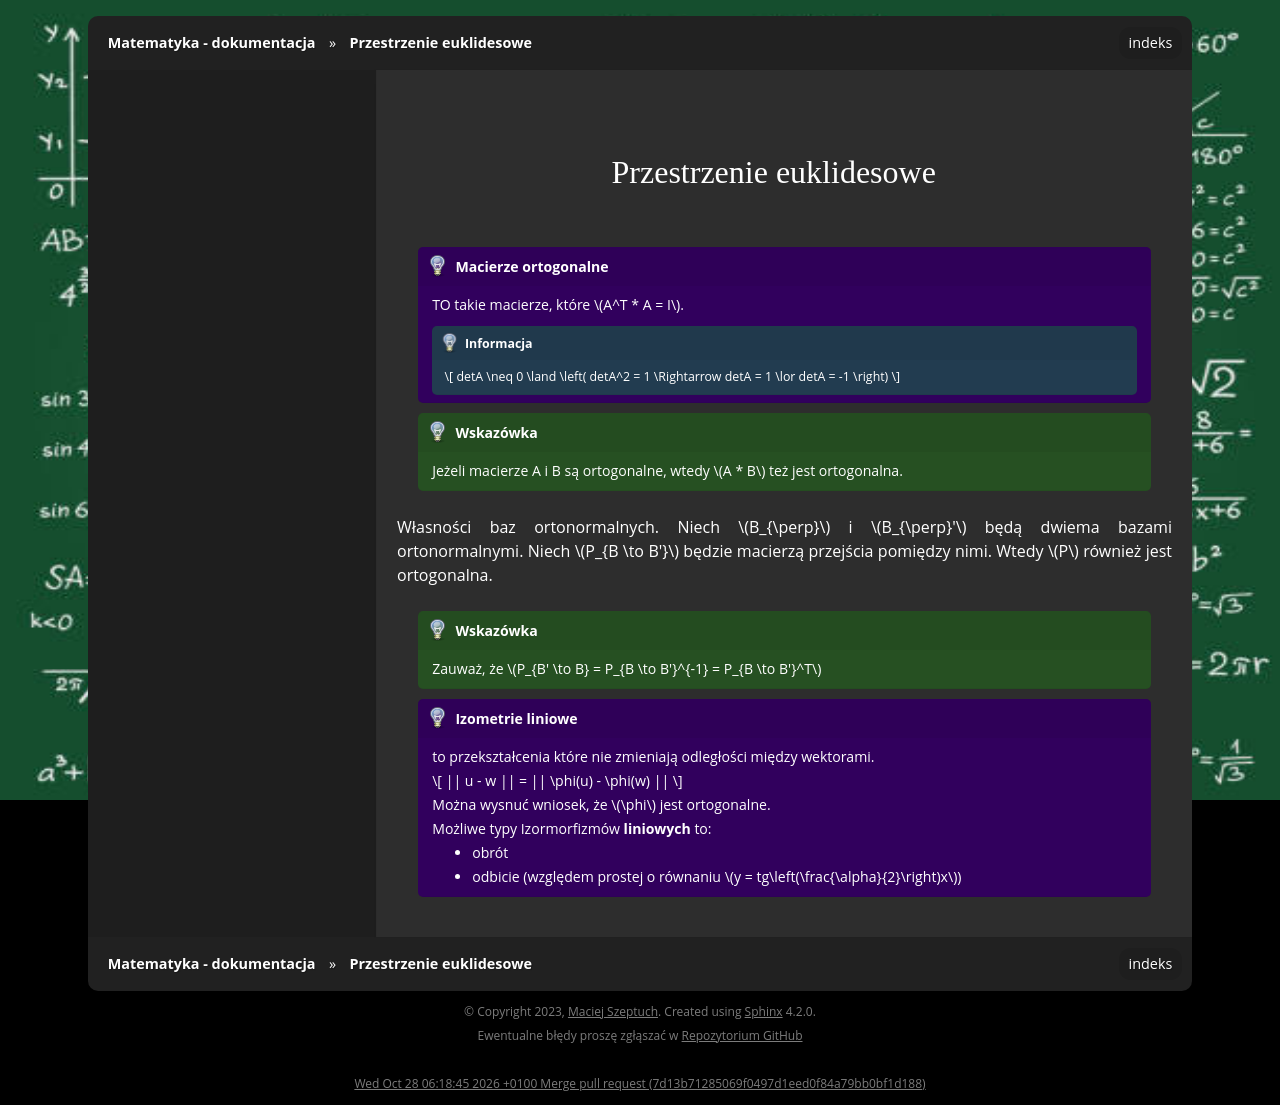

repository: gucio321/matematyka · page: assets/notes/01algebra/algebra_2024.01.16.html · generator: sphinx

## Przestrzenie euklidesowe

```{admonition} Macierze ortogonalne
TO takie macierze, które $A^T * A = I$.

::::{note}
$$
detA \neq 0 \land \left( detA^2 = 1 \Rightarrow detA = 1 \lor detA = -1 \right)
$$
:::
```

```{tip}
Jeżeli macierze A i B są ortogonalne, wtedy $A * B$ też jest ortogonalna.
```

Własności baz ortonormalnych. Niech $B_{\perp}$ i $B_{\perp}'$ będą dwiema bazami ortonormalnymi.
Niech $P_{B \to B'}$ będzie macierzą przejścia pomiędzy nimi. Wtedy $P$ również jest ortogonalna.

```{tip}
Zauważ, że $P_{B' \to B} = P_{B \to B'}^{-1} = P_{B \to B'}^T$
```

```{admonition} Izometrie liniowe
to przekształcenia które nie zmieniają odległości między wektorami.

$$
|| u - w || = || \phi(u) - \phi(w) ||
$$

Można wysnuć wniosek, że $\phi$ jest ortogonalne.

Możliwe typy Izormorfizmów **liniowych** to:
- obrót
- odbicie (względem prostej o równaniu $y = tg\left(\frac{\alpha}{2}\right)x$)
```
